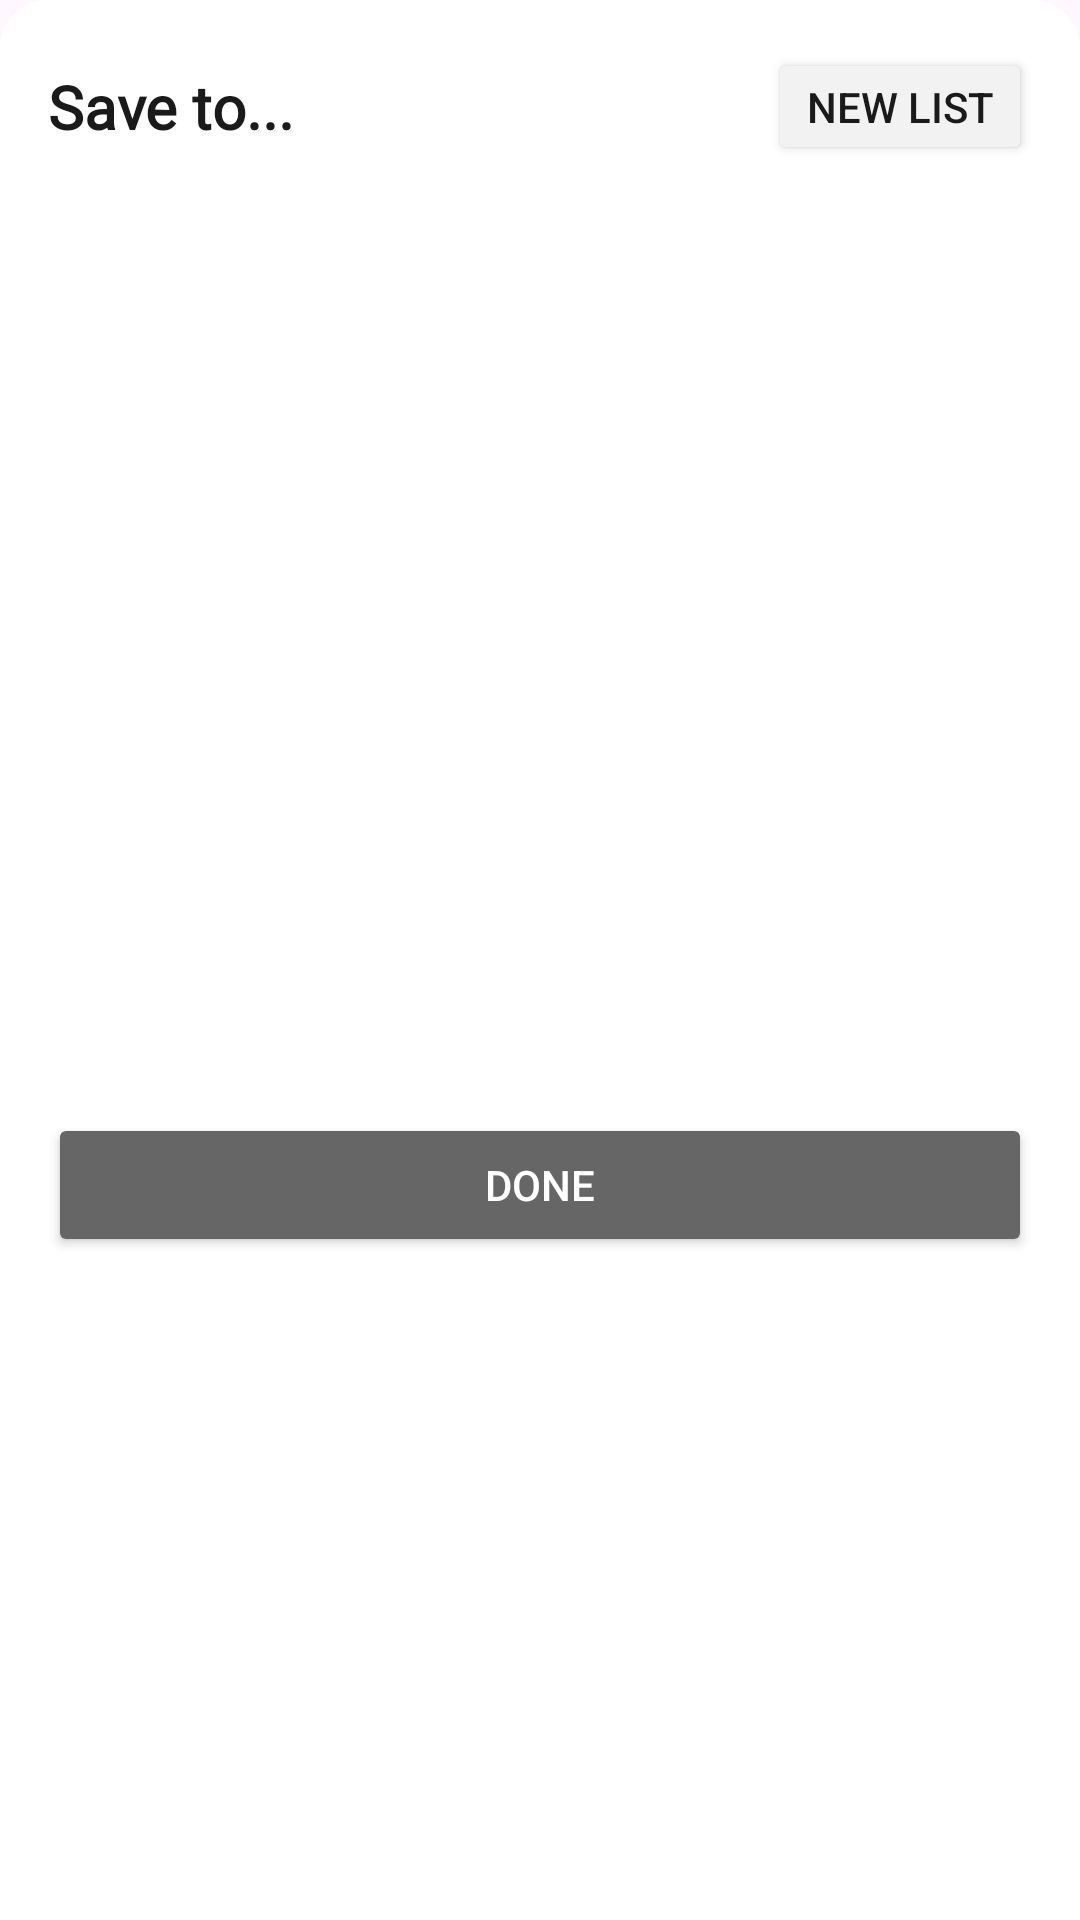

Write the Android layout XML for this screen, with the resource values it uses.
<!-- AndroidManifest.xml: application theme Theme.NewsMead -->
<!-- res/layout/botttom_sheet_dialog_save_list.xml -->
<?xml version="1.0" encoding="utf-8"?>
<LinearLayout xmlns:android="http://schemas.android.com/apk/res/android"
    xmlns:app="http://schemas.android.com/apk/res-auto"
    xmlns:tools="http://schemas.android.com/tools"
    android:layout_width="match_parent"
    android:layout_height="wrap_content"
    android:background="@drawable/rounded_dialog"
    android:nestedScrollingEnabled="false"
    android:orientation="vertical"
    android:paddingBottom="8dp">

    <ImageView
        android:id="@+id/ivHandle"
        android:layout_width="wrap_content"
        android:layout_height="wrap_content"
        android:layout_gravity="center"
        android:layout_marginTop="8dp"
        android:adjustViewBounds="true"
        android:cropToPadding="false"
        android:tint="@color/gray_100"
        app:layout_constraintEnd_toEndOf="parent"
        app:layout_constraintStart_toStartOf="parent"
        app:layout_constraintTop_toTopOf="parent"
        tools:srcCompat="@drawable/drag_handle_nofill_weight400" />

    <androidx.constraintlayout.widget.ConstraintLayout
        android:id="@+id/clDialogTopBar"
        android:layout_width="match_parent"
        android:layout_height="wrap_content"
        android:layout_marginTop="8dp"
        app:layout_constraintEnd_toEndOf="parent"
        app:layout_constraintStart_toStartOf="parent"
        app:layout_constraintTop_toBottomOf="@+id/ivHandle">

        <ImageView
            android:id="@+id/ivFolderIcon"
            android:layout_width="wrap_content"
            android:layout_height="wrap_content"
            android:layout_marginStart="8dp"
            app:tint="@color/gray_100"
            app:layout_constraintBottom_toBottomOf="@+id/tvSaveToDialog"
            app:layout_constraintStart_toStartOf="parent"
            app:layout_constraintTop_toTopOf="@+id/tvSaveToDialog"
            tools:srcCompat="@drawable/folder_nofill_weight400" />

        <TextView
            android:id="@+id/tvSaveToDialog"
            android:layout_width="wrap_content"
            android:layout_height="wrap_content"
            android:layout_marginStart="8dp"
            android:fontFamily="@font/arial"
            android:text="Save to..."
            android:textColor="@color/black"
            android:textSize="20sp"
            android:textStyle="bold"
            app:layout_constraintBottom_toBottomOf="parent"
            app:layout_constraintStart_toEndOf="@+id/ivFolderIcon"
            app:layout_constraintTop_toTopOf="parent" />

        <Button
            android:id="@+id/btnNewList"
            android:layout_width="wrap_content"
            android:layout_height="wrap_content"
            android:layout_marginEnd="16dp"
            android:backgroundTint="@color/gray_300"
            android:minHeight="0dp"
            android:paddingLeft="8dp"
            android:paddingRight="8dp"
            android:text="New List"
            android:textColor="@color/black"
            app:icon="@drawable/add_nofill_weight400"
            app:iconPadding="4dp"
            app:iconTint="@color/black"
            app:layout_constraintBottom_toBottomOf="parent"
            app:layout_constraintEnd_toEndOf="parent"
            app:layout_constraintTop_toTopOf="parent" />

    </androidx.constraintlayout.widget.ConstraintLayout>

    <androidx.recyclerview.widget.RecyclerView
        android:id="@+id/rvDialogList"
        android:layout_width="match_parent"
        android:layout_height="300dp"
        android:layout_marginTop="8dp"
        android:nestedScrollingEnabled="true"
        app:layout_constraintBottom_toTopOf="@+id/btnListDone"
        app:layout_constraintEnd_toEndOf="parent"
        app:layout_constraintStart_toStartOf="parent"
        app:layout_constraintTop_toBottomOf="@+id/clDialogTopBar">

    </androidx.recyclerview.widget.RecyclerView>

    <Button
        android:id="@+id/btnListDone"
        android:layout_width="match_parent"
        android:layout_height="wrap_content"
        android:layout_marginStart="16dp"
        android:layout_marginTop="8dp"
        android:layout_marginEnd="16dp"
        android:backgroundTint="@color/gray_100"
        android:text="Done"
        android:textColor="@color/white"
        app:layout_constraintEnd_toEndOf="parent"
        app:layout_constraintStart_toStartOf="parent"
        app:layout_constraintTop_toBottomOf="@+id/rvDialogList" />
</LinearLayout>
<!-- resources referenced by this layout -->
<resources>
  <color name="black">#FF1A1A1A</color>
  <color name="gray_100">#FF666666</color>
  <color name="gray_300">#FFF2F2F2</color>
  <color name="white">#FFFFFFFF</color>
  <!-- drawable rounded_dialog (drawable) -->
  <?xml version="1.0" encoding="utf-8"?>
  <shape xmlns:android="http://schemas.android.com/apk/res/android">
      <solid android:color="?primaryBackgroundColor"/>
  
      <corners android:topLeftRadius="16dp" android:topRightRadius="16dp"/>
  </shape>
  <style name="Theme.NewsMead" parent="Base.Theme.NewsMead" />
  <color name="transparent">#00000000</color>
  <color name="gray_200">#FFB3B3B3</color>
  <color name="black_100">#FF1A1A1A</color>
  <color name="divider_color">#FFDBDBDB</color>
  <color name="gold_20">#FFFEFBDC</color>
  <color name="gold_60">#FFFDF395</color>
  <color name="cobalt_100">#FF494BB0</color>
  <color name="gray_150">#FF8E8E8E</color>
  <color name="gold_100">#FFFCEB4F</color>
  <color name="gold_10">#FFFFFDED</color>
  <color name="gold_200">#FFE6D000</color>
  <color name="gray_250">#FFC1C1C1</color>
  <color name="gold_300">#FFAF9503</color>
</resources>
